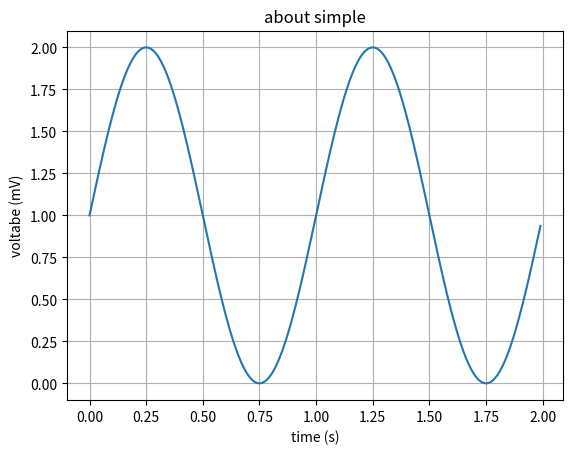

Python code for this plot:
#!/usr/bin/env python
# coding=utf-8
import  matplotlib.pyplot as plt 
import numpy as np 
import matplotlib 

t = np.arange(0.0, 2.0, 0.01)
s = 1+np.sin(2*np.pi*t)

fig, ax = plt.subplots()
ax.plot(t,s)
ax.set(xlabel="time (s)", ylabel="voltabe (mV)", title="about simple")
ax.grid()
fig.savefig("simple.png")


plt.show()
#matplotlib.axes.Axes.plot 
#matplotlib.pyplot.plot 
#matplotlib.pyplot.subplots 
#matplotlib.figure.Figure.savefig
